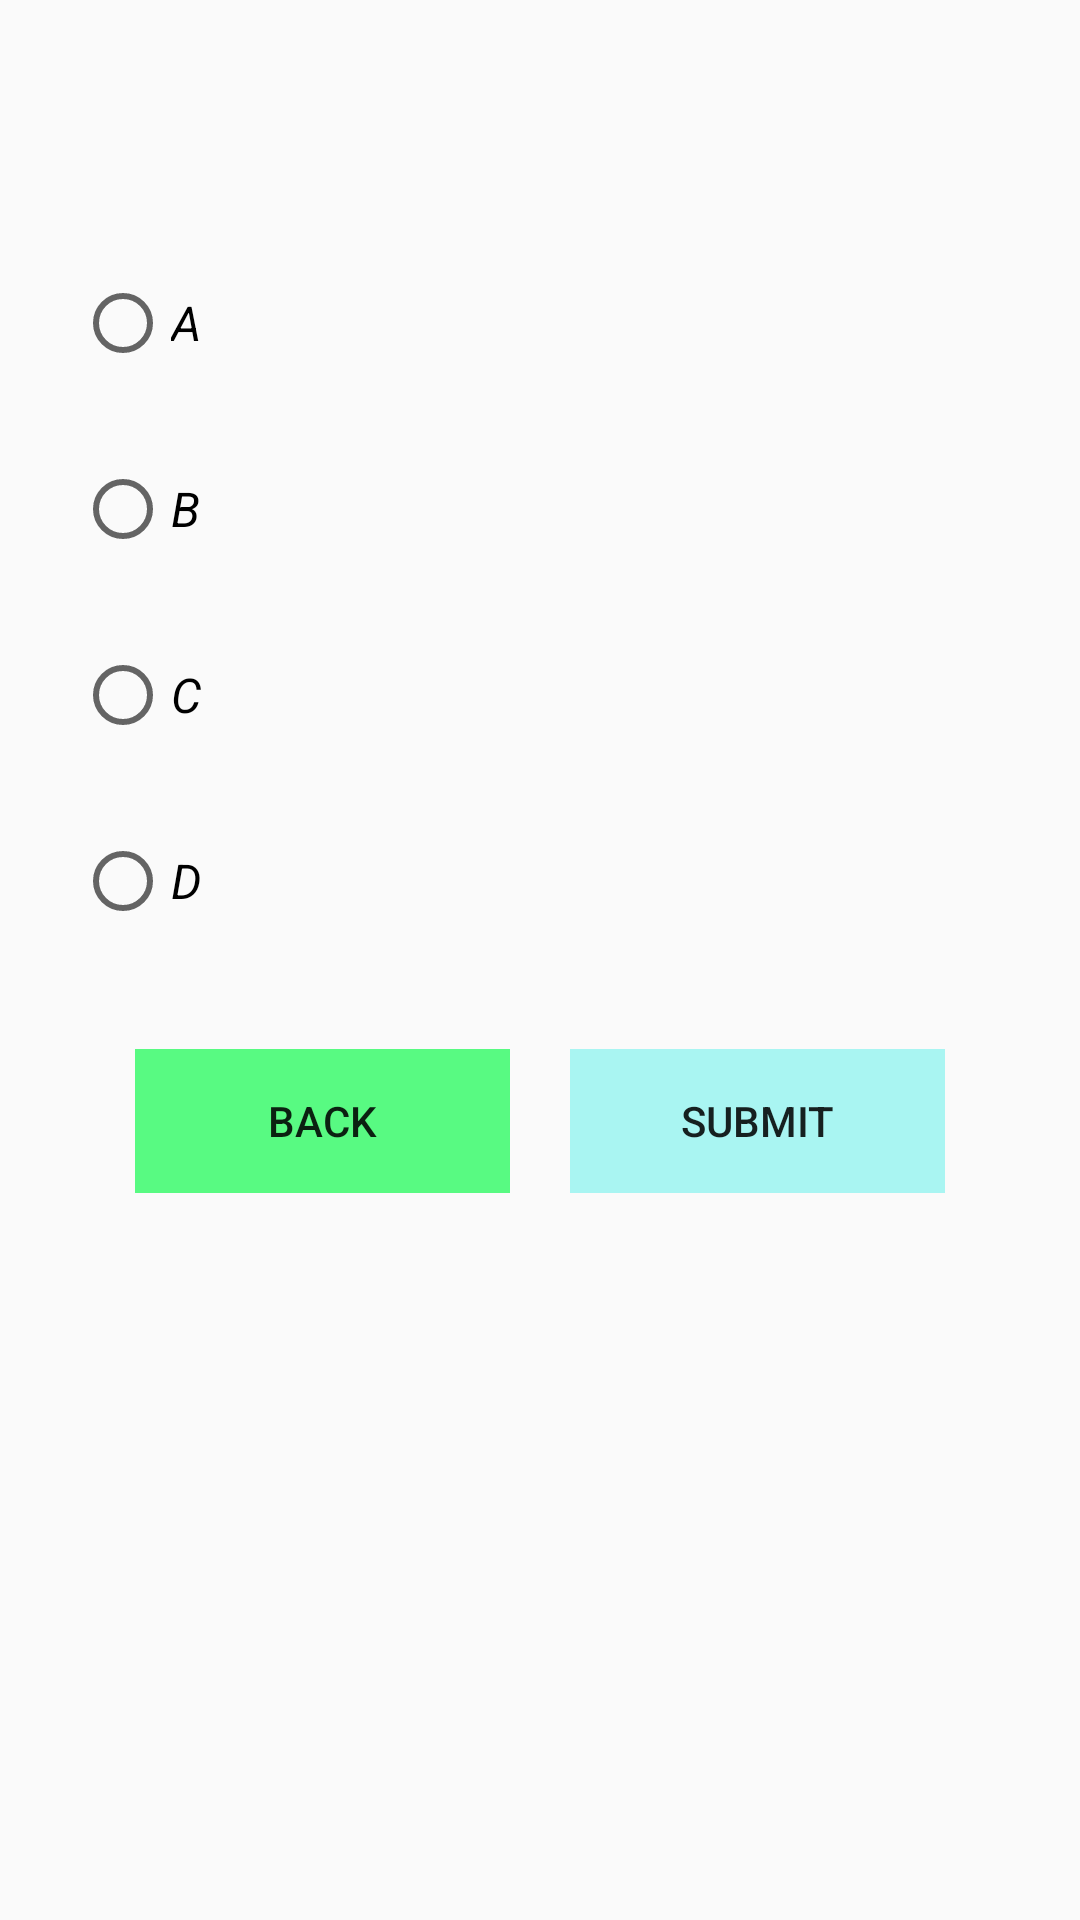

Android layout source for this screen:
<!-- AndroidManifest.xml: application theme AppTheme -->
<!-- res/layout/activity_showquestion.xml -->
<?xml version="1.0" encoding="utf-8"?>
<ScrollView
    xmlns:android="http://schemas.android.com/apk/res/android"
    android:layout_width="match_parent"
    android:layout_height="match_parent"
    android:paddingBottom="@dimen/row_padding_vertical"
    android:paddingLeft="@dimen/activity_horizontal_margin"
    android:paddingRight="@dimen/activity_horizontal_margin"
    android:paddingTop="@dimen/row_padding_vertical">

    <RelativeLayout
        android:layout_width="match_parent"
        android:layout_height="wrap_content">
        <TextView
            android:id="@+id/soru"
            android:layout_width="match_parent"
            android:layout_height="wrap_content"
            android:layout_marginTop="10dp"
            android:layout_marginBottom="10dp"
            android:textStyle="bold"
            android:textSize="16sp"/>

        <RadioGroup
            android:id="@+id/radioGroupChoser"
            android:layout_width="wrap_content"
            android:layout_height="wrap_content"
            android:layout_marginTop="10dp"
            android:layout_below="@+id/soru">

            <RadioButton
                android:id="@+id/a_radio"
                android:layout_width="wrap_content"
                android:layout_height="wrap_content"
                android:text="@string/A"
                android:textSize="16sp"
                android:layout_marginTop="30dp"
                android:textStyle="italic"/>

            <RadioButton
                android:id="@+id/b_radio"
                android:layout_width="wrap_content"
                android:layout_height="wrap_content"
                android:text="@string/B"
                android:textSize="16sp"
                android:layout_marginTop="30dp"
                android:textStyle="italic"/>

            <RadioButton
                android:id="@+id/c_radio"
                android:layout_width="wrap_content"
                android:layout_height="wrap_content"
                android:text="@string/C"
                android:textSize="16sp"
                android:layout_marginTop="30dp"
                android:textStyle="italic"/>

            <RadioButton
                android:id="@+id/d_radio"
                android:layout_width="wrap_content"
                android:layout_height="wrap_content"
                android:text="@string/D"
                android:textSize="16sp"
                android:layout_marginTop="30dp"
                android:textStyle="italic"/>
        </RadioGroup>

        <LinearLayout
            android:id="@+id/linearLayoutChooseForQuestion"
            android:layout_marginTop="40dp"
            android:layout_marginBottom="40dp"
            android:layout_width="match_parent"
            android:layout_height="wrap_content"
            android:orientation="horizontal"
            android:layout_below="@+id/radioGroupChoser">

            <Button
                android:id="@+id/back_button"
                android:text="@string/Back"
                android:layout_width="match_parent"
                android:layout_height="wrap_content"
                android:layout_weight="0.5"
                android:layout_marginStart="20dp"
                android:layout_marginEnd="10dp"
                android:background="@color/acik_yesil"
                style="?android:attr/borderlessButtonStyle"/>

            <Button
                android:id="@+id/submit_button"
                android:text="@string/Submit"
                android:layout_width="match_parent"
                android:layout_height="wrap_content"
                android:layout_weight="0.5"
                android:layout_marginStart="10dp"
                android:layout_marginEnd="20dp"
                android:background="@color/turkuaz"
                style="?android:attr/borderlessButtonStyle"/>

        </LinearLayout>
    </RelativeLayout>
</ScrollView>
<!-- resources referenced by this layout -->
<resources>
  <color name="acik_yesil">#58FA82</color>
  <color name="turkuaz">#A9F5F2</color>
  <dimen name="activity_horizontal_margin">25dp</dimen>
  <dimen name="row_padding_vertical">10dp</dimen>
  <string name="A">A</string>
  <string name="B">B</string>
  <string name="Back">Back</string>
  <string name="C">C</string>
  <string name="D">D</string>
  <string name="Submit">Submit</string>
  <style name="AppTheme" parent="Theme.AppCompat.Light.DarkActionBar">
          
          <item name="colorPrimary">@color/orange</item>
          <item name="colorPrimaryDark">@color/colorPrimaryDark</item>
          <item name="colorAccent">@color/colorAccent</item>
      </style>
  <color name="orange">#FF8000</color>
  <color name="colorPrimaryDark">#303F9F</color>
  <color name="colorAccent">#FF4081</color>
</resources>
